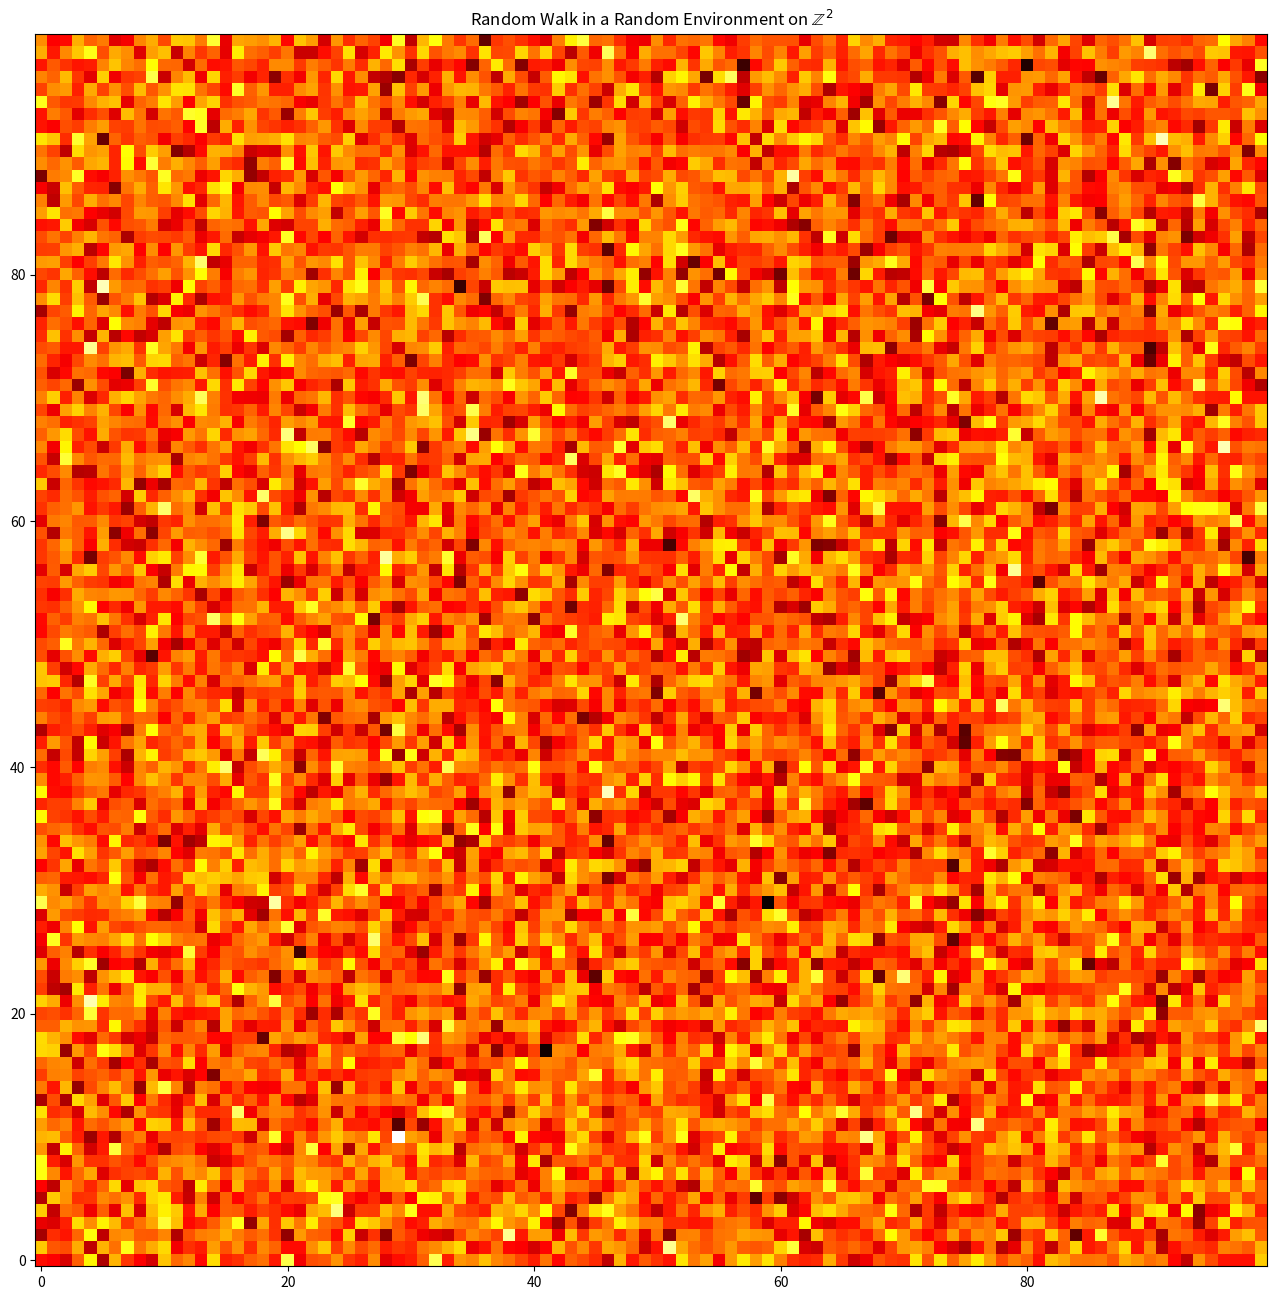

Write Python code to recreate this figure.
#!/usr/bin/env python3
# -*- coding: utf-8 -*-
"""
    codes.2D-RWRE-Animation
    ~~~~~~~~~~~~~~~~~~~~~~~

    This is the animation of a 2D random walk in a random environment (RWRE).

[redacted]
    :Acknowledgment: Chatgpt accessed on 2023-06-07.
    :License: MIT License, see LICENSE for more details.
    :Created at Wed Jun  7 11:16:00 AM EDT 2023
"""

import numpy as np
import matplotlib.pyplot as plt
from matplotlib.animation import FuncAnimation

# Set the size of the landscape
size = 100

# Generate a random Gaussian field as the landscape
landscape = np.random.normal(loc=0, scale=1, size=(size, size))

# Create a walker with a position and a path
walker = {'position': np.array([size // 2, size // 2]), 'path': []}

# Set up the figure and axes
fig, ax = plt.subplots(figsize=(16, 16))
im = ax.imshow(landscape,
               cmap='hot',
               origin='lower')
line, = ax.plot([], [], 'b-', linewidth=3)
dot, = ax.plot([], [], 'bo', markersize=12)  # Blue dot for the head


# Initialization function
def init():
    line.set_data([], [])
    dot.set_data([], [])
    return line, dot


# Animation update function
def update(frame):
    # Append the current position to the path
    walker['path'].append(walker['position'].copy())

    # Calculate the gradient of the landscape at the current position
    gradient = np.array(np.gradient(landscape))[::-1, walker['position'][1], walker['position'][0]]

    # Add some randomness to the direction
    direction = gradient + np.random.normal(loc=0,
                                            scale=10,
                                            size=2)

    # Normalize the direction
    direction /= np.linalg.norm(direction)

    # Choose the direction based on the larger component of the gradient
    if np.abs(direction[0]) > np.abs(direction[1]):
        direction = np.array([np.sign(direction[0]), 0])
    else:
        direction = np.array([0, np.sign(direction[1])])

    # Convert the direction to integers and take a step in the chosen direction
    walker['position'] += direction.astype(int)

    # Convert the path to a NumPy array and update the line plot
    path = np.array(walker['path'])
    line.set_data(path[:, 1], path[:, 0])

    # Update the dot at the head of the path
    dot.set_data(path[-1, 1], path[-1, 0])

    return line, dot


# Create animation
ani = FuncAnimation(fig,
                    update,
                    frames=range(1000),
                    init_func=init,
                    blit=True,
                    repeat=False,
                    interval=50)

# Show the animation
plt.title(r'Random Walk in a Random Environment on $\mathbb{Z}^2$')
plt.show()
